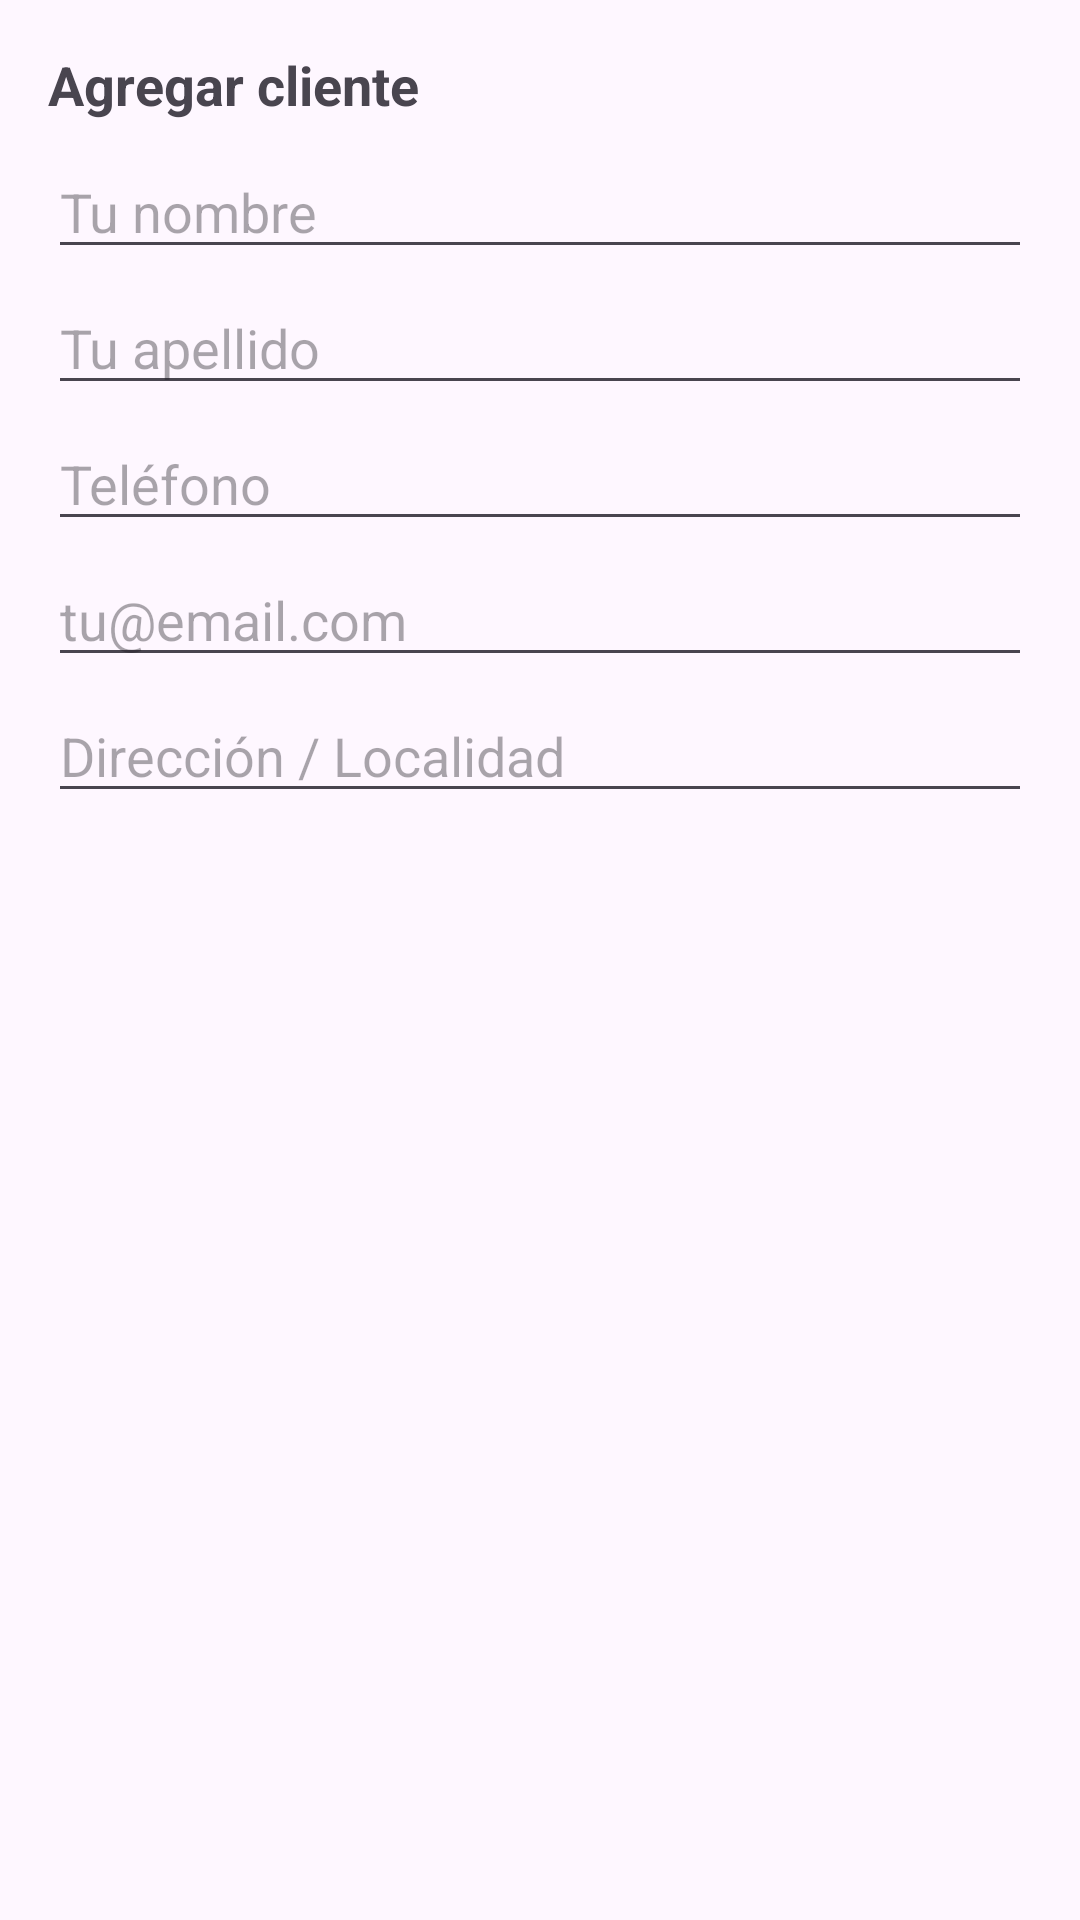

Android layout source for this screen:
<!-- AndroidManifest.xml: application theme Theme.Presupuestador -->
<!-- res/layout/dialog_agregar_cliente.xml -->
<?xml version="1.0" encoding="utf-8"?>
<LinearLayout xmlns:android="http://schemas.android.com/apk/res/android"
    android:layout_width="match_parent"
    android:layout_height="wrap_content"
    android:orientation="vertical"
    android:padding="16dp">

    <TextView
        android:layout_width="wrap_content"
        android:layout_height="wrap_content"
        android:text="@string/titulo_agregar_cliente"
        android:textSize="18sp"
        android:textStyle="bold" />

    <EditText
        android:id="@+id/etNombreCliente"
        android:layout_width="match_parent"
        android:layout_height="wrap_content"
        android:layout_marginTop="8dp"
        android:hint="@string/hint_nombre"
        android:inputType="textPersonName" />

    <EditText
        android:id="@+id/etApellidoCliente"
        android:layout_width="match_parent"
        android:layout_height="wrap_content"
        android:layout_marginTop="4dp"
        android:hint="@string/hint_apellido"
        android:inputType="textPersonName" />

    <EditText
        android:id="@+id/etTelefonoCliente"
        android:layout_width="match_parent"
        android:layout_height="wrap_content"
        android:layout_marginTop="4dp"
        android:hint="@string/hint_telefono"
        android:inputType="phone" />

    <EditText
        android:id="@+id/etEmailCliente"
        android:layout_width="match_parent"
        android:layout_height="wrap_content"
        android:layout_marginTop="4dp"
        android:hint="@string/hint_email"
        android:inputType="textEmailAddress" />

    <EditText
        android:id="@+id/etDireccionCliente"
        android:layout_width="match_parent"
        android:layout_height="wrap_content"
        android:layout_marginTop="4dp"
        android:hint="@string/hint_direccion"
        android:inputType="textPostalAddress" />

</LinearLayout>
<!-- resources referenced by this layout -->
<resources>
  <string name="hint_apellido">Tu apellido</string>
  <string name="hint_direccion">Dirección / Localidad</string>
  <string name="hint_email">tu@email.com</string>
  <string name="hint_nombre">Tu nombre</string>
  <string name="hint_telefono">Teléfono</string>
  <string name="titulo_agregar_cliente">Agregar cliente</string>
  <style name="Theme.Presupuestador" parent="Base.Theme.Presupuestador" />
  <style name="Base.Theme.Presupuestador" parent="Theme.Material3.DayNight.NoActionBar">
          
          
      </style>
</resources>
